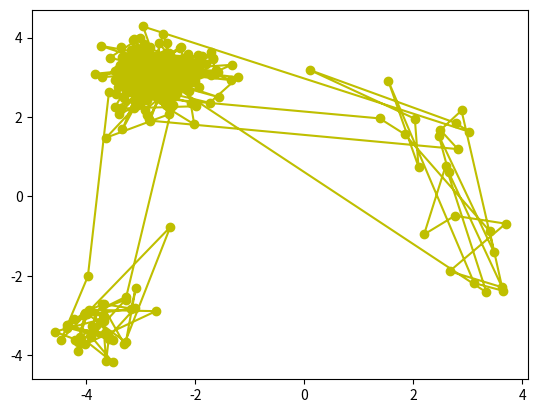
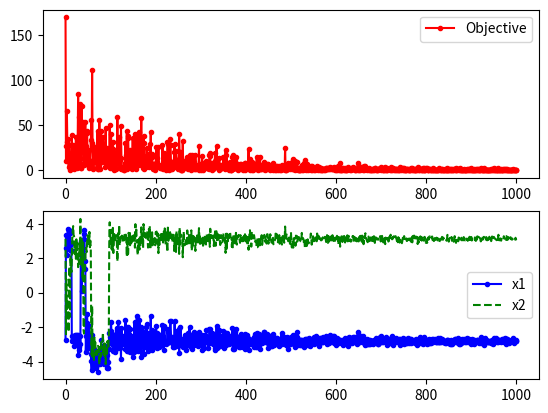

The matplotlib source for these figures, in order:
## Generate a contour plot
# Import some other libraries that we'll need
# matplotlib and numpy packages must also be installed
import matplotlib
import numpy as np
import matplotlib.pyplot as plt
import random
import math

# define objective function
def f(x):
    x1 = x[0]
    x2 = x[1]
    #obj = (x1)**2
    obj = (x1*x1 + x2 - 11)**2 + (x1 + x2*x2 - 7)**2
    return obj

# Start location
x_start = [0, 0]


##################################################
# Simulated Annealing
##################################################
# Number of cycles
n = 1000
# Number of trials per cycle
m = 100
# Number of accepted solutions
na = 1
# Probability of accepting worse solution at the start
p1 = 0.7
# Probability of accepting worse solution at the end
p50 = 0.000001
# Initial temperature
t1 = -1.0/math.log(p1)
# Final temperature
t50 = -1.0/math.log(p50)
# Fractional reduction every cycle
frac = (t50/t1)**(1.0/(n-1.0))
# Initialize x
x = np.zeros((n+1,2))
x[0] = x_start
xi = np.zeros(2)
xi = x_start
na = na + 1.0
# Current best results so far
xc = np.zeros(2)
xc = x[0]
fc = f(xi)
fs = np.zeros(n+1)
fs[0] = fc
# Current temperature
t = t1
# DeltaE Average
DeltaE_avg = 0.0
for i in range(n):
    print('Cycle: ' + str(i) + ' with Temperature: ' + str(t))
    for j in range(m):
        # Generate new trial points
        xi[0] = xc[0] + random.random() - 0.5
        xi[1] = xc[1] + random.random() - 0.5
        # Clip to upper and lower bounds
        xi[0] = max(min(xi[0],5.0),-5.0)
        xi[1] = max(min(xi[1],5.0),-5.0)
        DeltaE = abs(f(xi)-fc)
        if (f(xi)>fc):
            # Initialize DeltaE_avg if a worse solution was found
            #   on the first iteration
            if (i==0 and j==0): DeltaE_avg = DeltaE
            # objective function is worse
            # generate probability of acceptance
            p = math.exp(-DeltaE/(DeltaE_avg * t))
            # determine whether to accept worse point
            if (random.random()<p):
                # accept the worse solution
                accept = True
            else:
                # don't accept the worse solution
                accept = False
        else:
            # objective function is lower, automatically accept
            accept = True
        if (accept==True):
            # update currently accepted solution
            xc[0] = xi[0]
            xc[1] = xi[1]
            fc = f(xc)
            # increment number of accepted solutions
            na = na + 1.0
            # update DeltaE_avg
            DeltaE_avg = (DeltaE_avg * (na-1.0) +  DeltaE) / na
    # Record the best x values at the end of every cycle
    x[i+1][0] = xc[0]
    x[i+1][1] = xc[1]
    fs[i+1] = fc
    # Lower the temperature for next cycle
    t = frac * t

# print solution
print('Best solution: ' + str(xc))
print('Best objective: ' + str(fc))

plt.plot(x[:,0],x[:,1],'y-o')
plt.savefig('contour.png')

fig = plt.figure()
ax1 = fig.add_subplot(211)
ax1.plot(fs,'r.-')
ax1.legend(['Objective'])
ax2 = fig.add_subplot(212)
ax2.plot(x[:,0],'b.-')
ax2.plot(x[:,1],'g--')
ax2.legend(['x1','x2'])

# Save the figure as a PNG
plt.savefig('iterations.png')

plt.show()
